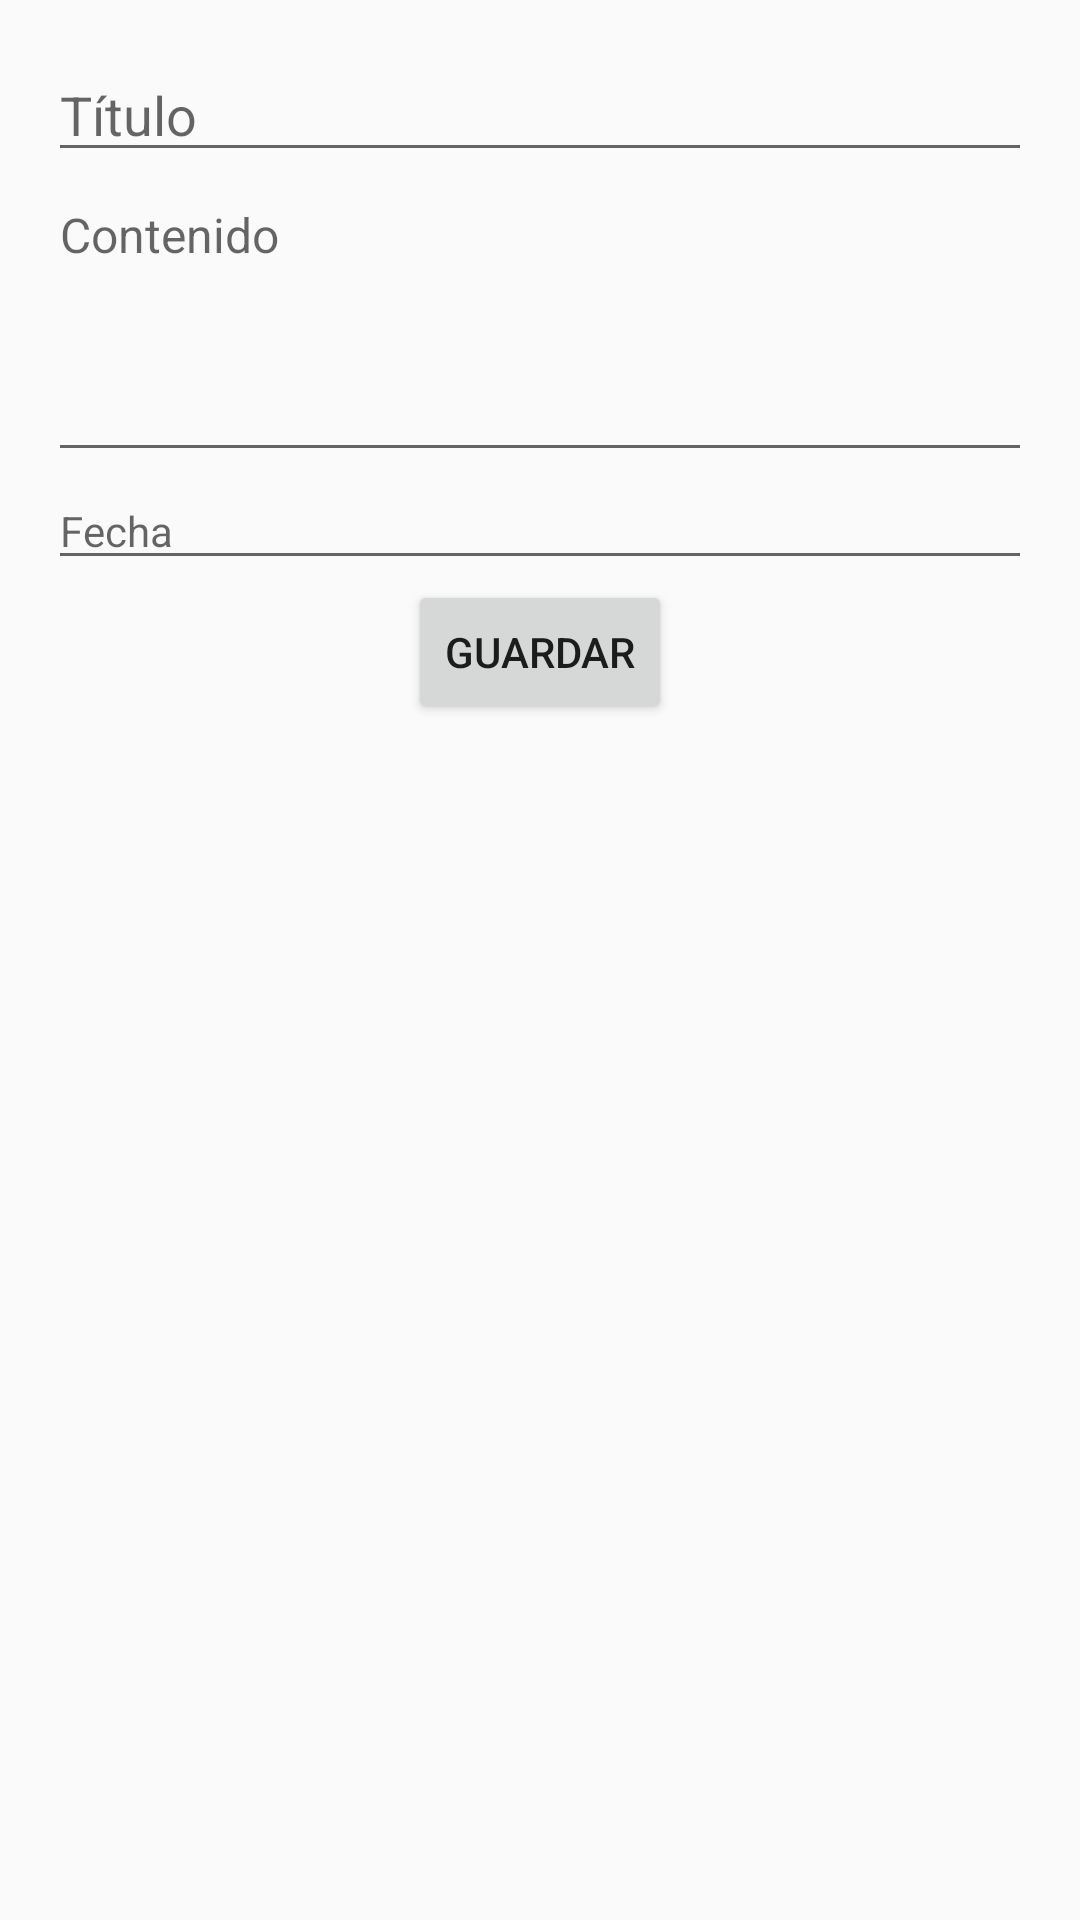

This screen was rendered from an Android layout file. Write that file and the resources it references.
<!-- AndroidManifest.xml: application theme Theme.NotasFragmentos -->
<!-- res/layout/fragment_detalle_nota.xml -->
<?xml version="1.0" encoding="utf-8"?>
<androidx.constraintlayout.widget.ConstraintLayout xmlns:android="http://schemas.android.com/apk/res/android"
    xmlns:app="http://schemas.android.com/apk/res-auto"
    android:layout_width="match_parent"
    android:layout_height="match_parent"
    android:padding="16dp">

    <EditText
        android:id="@+id/editTitulo"
        android:layout_width="0dp"
        android:layout_height="wrap_content"
        android:hint="Título"
        android:textSize="18sp"
        app:layout_constraintTop_toTopOf="parent"
        app:layout_constraintStart_toStartOf="parent"
        app:layout_constraintEnd_toEndOf="parent"
        android:inputType="text" />

    <EditText
        android:id="@+id/editContenido"
        android:layout_width="0dp"
        android:layout_height="wrap_content"
        android:hint="Contenido"
        android:minHeight="100dp"
        android:gravity="top"
        android:textSize="16sp"
        app:layout_constraintTop_toBottomOf="@id/editTitulo"
        app:layout_constraintStart_toStartOf="parent"
        app:layout_constraintEnd_toEndOf="parent"
        android:inputType="textMultiLine" />

    <EditText
        android:id="@+id/editFecha"
        android:layout_width="0dp"
        android:layout_height="wrap_content"
        android:hint="Fecha"
        android:textSize="14sp"
        app:layout_constraintTop_toBottomOf="@id/editContenido"
        app:layout_constraintStart_toStartOf="parent"
        app:layout_constraintEnd_toEndOf="parent"
        android:inputType="date" />

    <Button
        android:id="@+id/btnGuardar"
        android:layout_width="wrap_content"
        android:layout_height="wrap_content"
        android:text="GUARDAR"
        app:layout_constraintTop_toBottomOf="@id/editFecha"
        app:layout_constraintEnd_toEndOf="parent"
        app:layout_constraintStart_toStartOf="parent" />




</androidx.constraintlayout.widget.ConstraintLayout>
<!-- resources referenced by this layout -->
<resources>
  <style name="Theme.NotasFragmentos" parent="Theme.AppCompat.DayNight" />
</resources>
